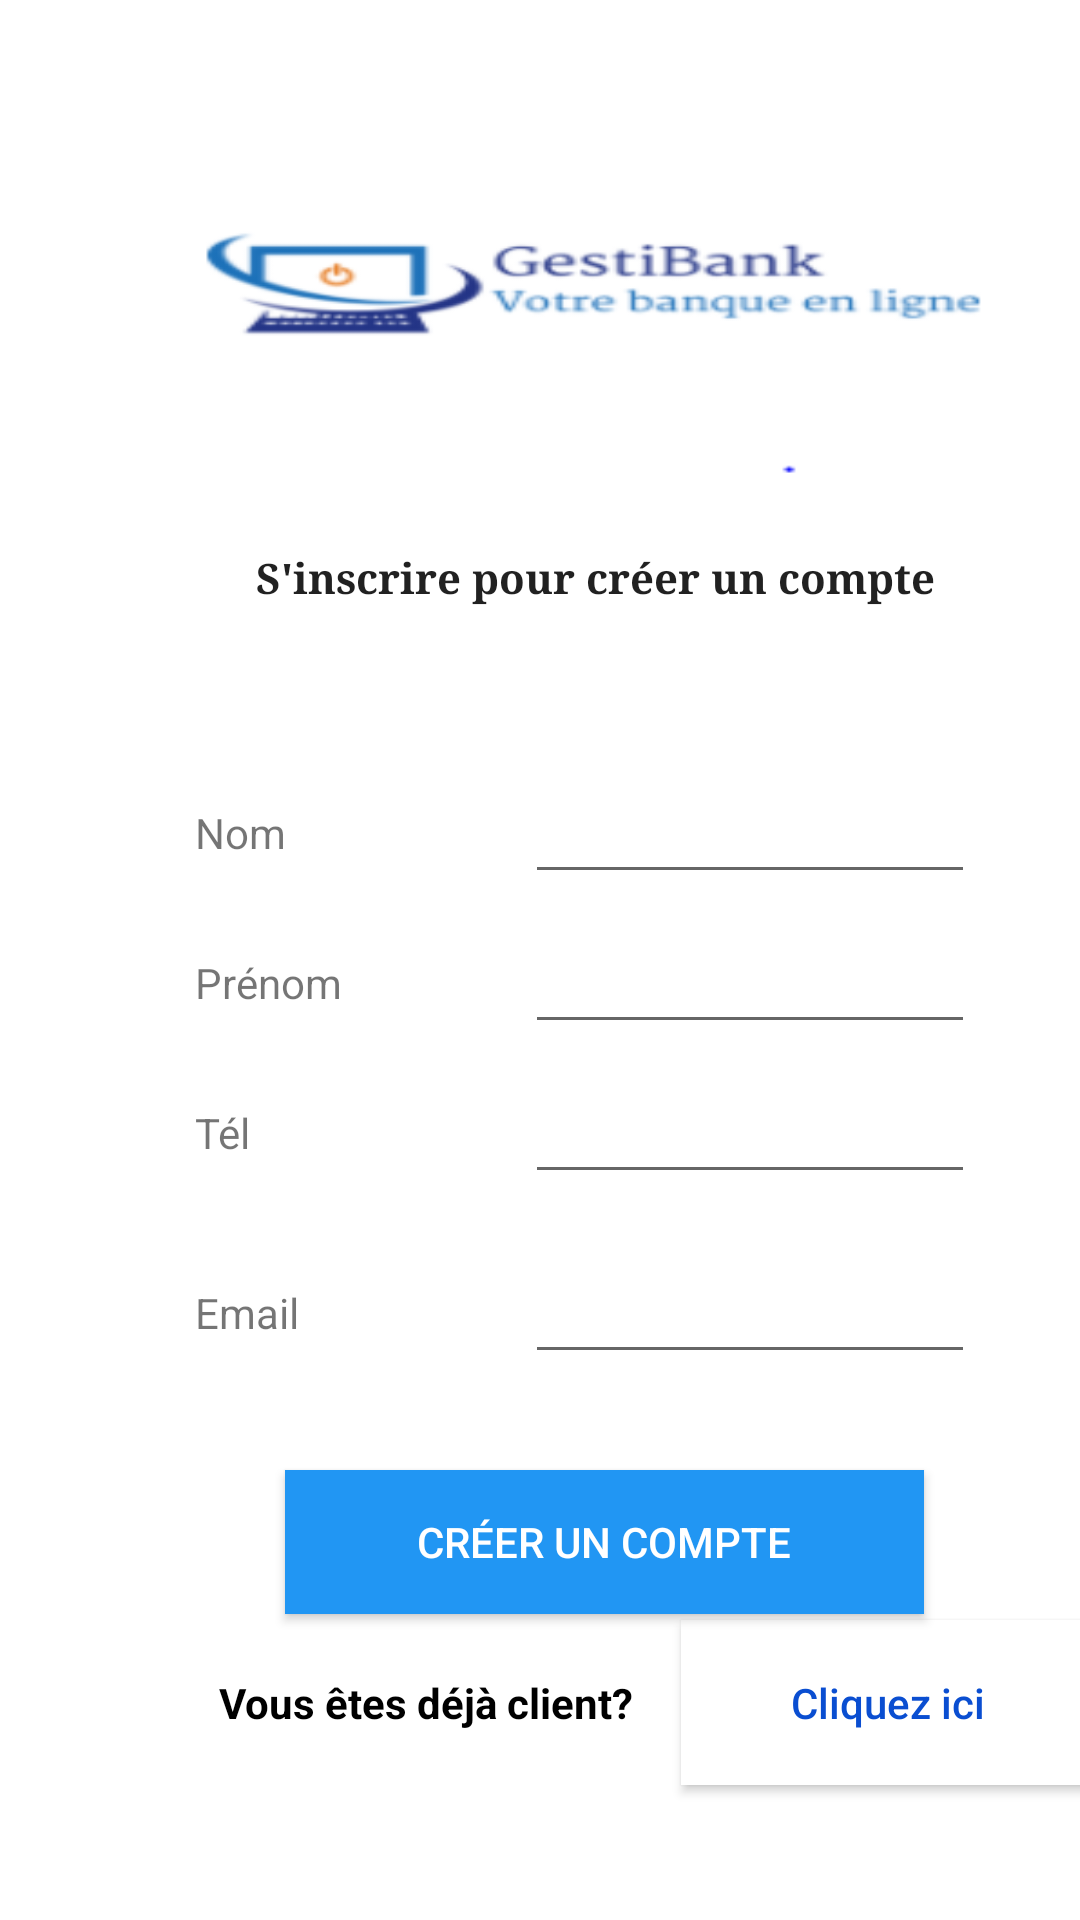

The Android layout XML behind this screen, and the referenced resources:
<!-- AndroidManifest.xml: application theme Theme.GestiBank -->
<!-- res/layout/activity_creationcompte.xml -->
<?xml version="1.0" encoding="utf-8"?>
<AbsoluteLayout xmlns:android="http://schemas.android.com/apk/res/android"
    xmlns:app="http://schemas.android.com/apk/res-auto"
    xmlns:tools="http://schemas.android.com/tools"
    android:id="@+id/myLayout"
    android:stretchColumns="0"
    android:layout_width="fill_parent"
    android:layout_height="fill_parent"
    tools:ignore="Deprecated">


    <ImageView
        android:id="@+id/imageView"
        android:layout_width="314dp"
        android:layout_height="126dp"
        android:layout_marginStart="16dp"
        android:layout_marginLeft="16dp"
        android:layout_marginTop="92dp"
        android:layout_marginEnd="16dp"
        android:layout_marginRight="16dp"
        android:layout_x="45dp"
        android:layout_y="35dp"
        android:background="@mipmap/logo"
        app:layout_constraintEnd_toEndOf="parent"
        app:layout_constraintHorizontal_bias="0.562"
        app:layout_constraintStart_toStartOf="parent"
        app:layout_constraintTop_toTopOf="parent"
        tools:ignore="VectorDrawableCompat" />


    <TextView
        android:id="@+id/textView3"
        android:layout_width="297dp"
        android:layout_height="75dp"
        android:layout_x="50dp"
        android:layout_y="155dp"
        android:gravity="center"
        android:text="S'inscrire pour créer un compte"
        android:textAppearance="@style/TextAppearance.AppCompat.Large"
        android:textSize="14sp"
        android:textStyle="bold"
        android:typeface="serif"
        tools:layout_editor_absoluteX="78dp"
        tools:layout_editor_absoluteY="225dp" />

    <TextView
        android:id="@+id/nom"
        android:layout_width="wrap_content"
        android:layout_height="wrap_content"
        android:layout_x="65dp"
        android:layout_y="268dp"
        android:text="Nom " />

    <EditText
        android:id="@+id/editName"
        android:layout_width="150dp"
        android:layout_height="40dp"
        android:layout_x="175dp"
        android:layout_y="258dp"
        android:inputType="text" />

    <TextView
        android:id="@+id/prenom"
        android:layout_width="wrap_content"
        android:layout_height="wrap_content"
        android:layout_x="65dp"
        android:layout_y="318dp"
        android:text="Prénom " />

    <EditText
        android:id="@+id/editPrenom"
        android:layout_width="150dp"
        android:layout_height="40dp"
        android:layout_x="175dp"
        android:layout_y="308dp"
        android:inputType="text" />

    <TextView
        android:layout_width="wrap_content"
        android:layout_height="wrap_content"
        android:layout_x="65dp"
        android:layout_y="368dp"
        android:text="Tél " />

    <EditText
        android:id="@+id/editTel"
        android:layout_width="150dp"
        android:layout_height="40dp"
        android:layout_x="175dp"
        android:layout_y="358dp"
        android:inputType="number" />

    <TextView
        android:layout_width="wrap_content"
        android:layout_height="wrap_content"
        android:layout_x="65dp"
        android:layout_y="428dp"
        android:text="Email " />

    <EditText
        android:id="@+id/editEmail"
        android:layout_width="150dp"
        android:layout_height="40dp"
        android:layout_x="175dp"
        android:layout_y="418dp"
        android:inputType="text" />


    <Button
        android:id="@+id/btncreer"
        android:layout_width="213dp"
        android:layout_height="wrap_content"
        android:layout_x="95dp"
        android:layout_y="490dp"
        android:background="#2196F3"
        android:clickable="true"
        android:onClick="addNewClient"
        android:text="Créer un compte"
        android:textColor="#ffffff"
        app:backgroundTint="#2196F3"
        app:strokeColor="#2196F3" />

    <LinearLayout
        android:layout_width="392dp"
        android:layout_height="69dp"
        android:layout_x="-2dp"
        android:layout_y="535dp"
        android:orientation="horizontal">

        <TextView
            android:id="@+id/textView5"
            android:layout_width="155dp"
            android:layout_height="55dp"
            android:layout_marginTop="5dp"
            android:layout_marginEnd="1dp"
            android:layout_marginRight="1dp"
            android:layout_weight="1"
            android:paddingLeft="75dp"
            android:paddingTop="5dp"
            android:paddingRight="5dp"
            android:text="Vous êtes déjà client?"
            android:textColor="@color/black"
            android:textSize="14sp"
            android:textStyle="bold" />

        <Button
            android:id="@+id/btnclient"
            android:layout_width="65dp"
            android:layout_height="55dp"
            android:layout_marginTop="5dp"
            android:layout_marginEnd="25dp"
            android:layout_marginRight="25dp"
            android:layout_weight="1"
            android:layout_x="150dp"
            android:layout_y="290dp"
            android:background="@color/black"
            android:text="Cliquez ici"
            android:onClick="callauthentification"
            android:textAllCaps="false"
            android:textColor="#0A4ED1"
            android:textColorLink="#215CF3"
            android:textSize="14sp"
            app:backgroundTint="#FFFFFF" />
    </LinearLayout>


</AbsoluteLayout>
<!-- resources referenced by this layout -->
<resources>
  <!-- mipmap logo: png bitmap (mipmap-xxhdpi, 10487 bytes) -->
  <style name="Theme.GestiBank" parent="Theme.MaterialComponents.DayNight.DarkActionBar">
          
          <item name="colorPrimary">@color/bleu</item>
          <item name="colorPrimaryVariant">?android:attr/colorEdgeEffect</item>
          <item name="colorOnPrimary">@color/white</item>
          
          <item name="colorSecondary">@color/teal_200</item>
          <item name="colorSecondaryVariant">@color/teal_700</item>
          <item name="colorOnSecondary">@color/black</item>
          
          <item name="android:statusBarColor" tools:targetApi="l">?attr/colorPrimaryVariant</item>
          
      </style>
  <!-- not gathered from this repository: default colours our renderer supplied (Android Studio template values) -->
  <color name="teal_200">#FF03DAC5</color>
  <color name="teal_700">#FF018786</color>
  <color name="black">#FF000000</color>
  <color name="white">#FFFFFFFF</color>
</resources>
